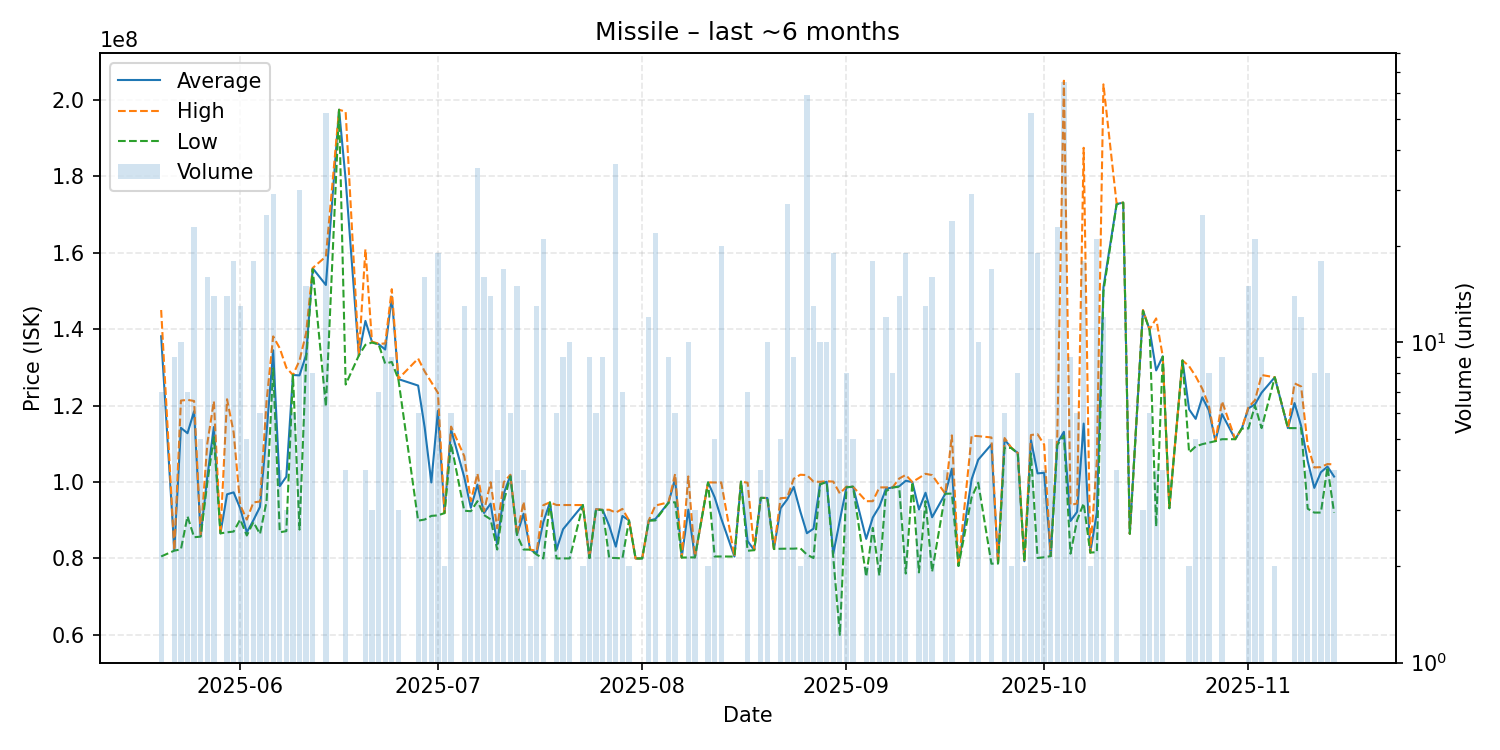

The file beside this chart, header and first rows:
date, average, highest, lowest, order_count, volume
2025-05-20, 138131429, 145000000, 80520000, 6, 7
2025-05-22, 82162222, 82180000, 82040000, 5, 9
2025-05-23, 114165000, 121300000, 82375000, 7, 10
2025-05-24, 112764286, 121500000, 91025000, 5, 7
2025-05-25, 118521739, 121200000, 85550000, 18, 23
2025-05-26, 85938000, 86000000, 85710000, 3, 5
2025-05-27, 101284375, 110000000, 99790000, 11, 16
2025-05-28, 114385714, 121150000, 111700000, 10, 14
2025-05-29, 86560000, 86560000, 86560000, 1, 1
2025-05-30, 96779286, 121650000, 86830000, 12, 14
2025-05-31, 97290000, 113000000, 87040000, 12, 18
2025-06-01, 93072308, 93925000, 90190000, 10, 13
2025-06-02, 86832000, 90160000, 86000000, 4, 5
2025-06-03, 89991111, 94660000, 89510000, 11, 18
2025-06-04, 93486667, 94890000, 86400000, 4, 6
2025-06-05, 112932000, 121200000, 94950000, 18, 25
2025-06-06, 134465517, 138100000, 129750000, 12, 29
2025-06-07, 98917500, 135000000, 86850000, 4, 4
2025-06-08, 101396667, 129900000, 87145000, 3, 3
2025-06-09, 128000000, 128000000, 128000000, 2, 6
2025-06-10, 127899333, 131800000, 87540000, 10, 30
2025-06-11, 133286667, 139000000, 131800000, 8, 15
2025-06-12, 155912500, 156000000, 155700000, 4, 8
2025-06-14, 151554038, 159000000, 119750000, 17, 52
2025-06-16, 197400000, 197400000, 197400000, 1, 1
2025-06-17, 179125000, 196900000, 125500000, 4, 4
2025-06-19, 133100000, 133100000, 133100000, 1, 1
2025-06-20, 142150000, 160900000, 135900000, 2, 4
2025-06-21, 136633333, 136700000, 136500000, 3, 3
2025-06-22, 136057143, 136200000, 136000000, 5, 7
2025-06-23, 134660000, 136200000, 131000000, 6, 10
2025-06-24, 148477778, 150450000, 131400000, 4, 9
2025-06-25, 126933333, 127000000, 126900000, 2, 3
2025-06-28, 125230000, 132300000, 89880000, 5, 6
2025-06-29, 114180625, 128900000, 90185000, 12, 16
2025-06-30, 99875000, 126100000, 91130000, 4, 4
2025-07-01, 118613684, 123350000, 91270000, 12, 19
2025-07-02, 91865000, 91870000, 91860000, 2, 2
2025-07-03, 113700000, 114500000, 110000000, 4, 6
2025-07-05, 101259231, 106750000, 92480000, 9, 13
2025-07-06, 93236667, 94990000, 92360000, 3, 3
2025-07-07, 99309714, 102200000, 94980000, 17, 35
2025-07-08, 91901875, 92370000, 91340000, 10, 16
2025-07-09, 94330714, 99940000, 90240000, 9, 14
2025-07-10, 83715000, 87890000, 82320000, 3, 4
2025-07-11, 96998824, 99940000, 94970000, 12, 17
2025-07-12, 101750000, 101900000, 101500000, 5, 6
2025-07-13, 86186000, 86210000, 86170000, 9, 15
2025-07-14, 91692500, 94810000, 82330000, 4, 4
2025-07-15, 82310000, 82310000, 82310000, 1, 2
2025-07-16, 81384615, 82000000, 81000000, 4, 13
2025-07-17, 89533810, 93940000, 80000000, 11, 21
2025-07-18, 94670000, 94670000, 94670000, 1, 1
2025-07-19, 82331667, 93980000, 80000000, 4, 6
2025-07-20, 87658889, 93980000, 80005000, 8, 9
2025-07-21, 89763000, 93980000, 80010000, 6, 10
2025-07-23, 93970000, 93970000, 93970000, 2, 2
2025-07-24, 80110000, 80110000, 80110000, 7, 9
2025-07-25, 92866667, 92870000, 92860000, 2, 6
2025-07-26, 92700000, 92730000, 92595000, 6, 9
... 98 more rows
